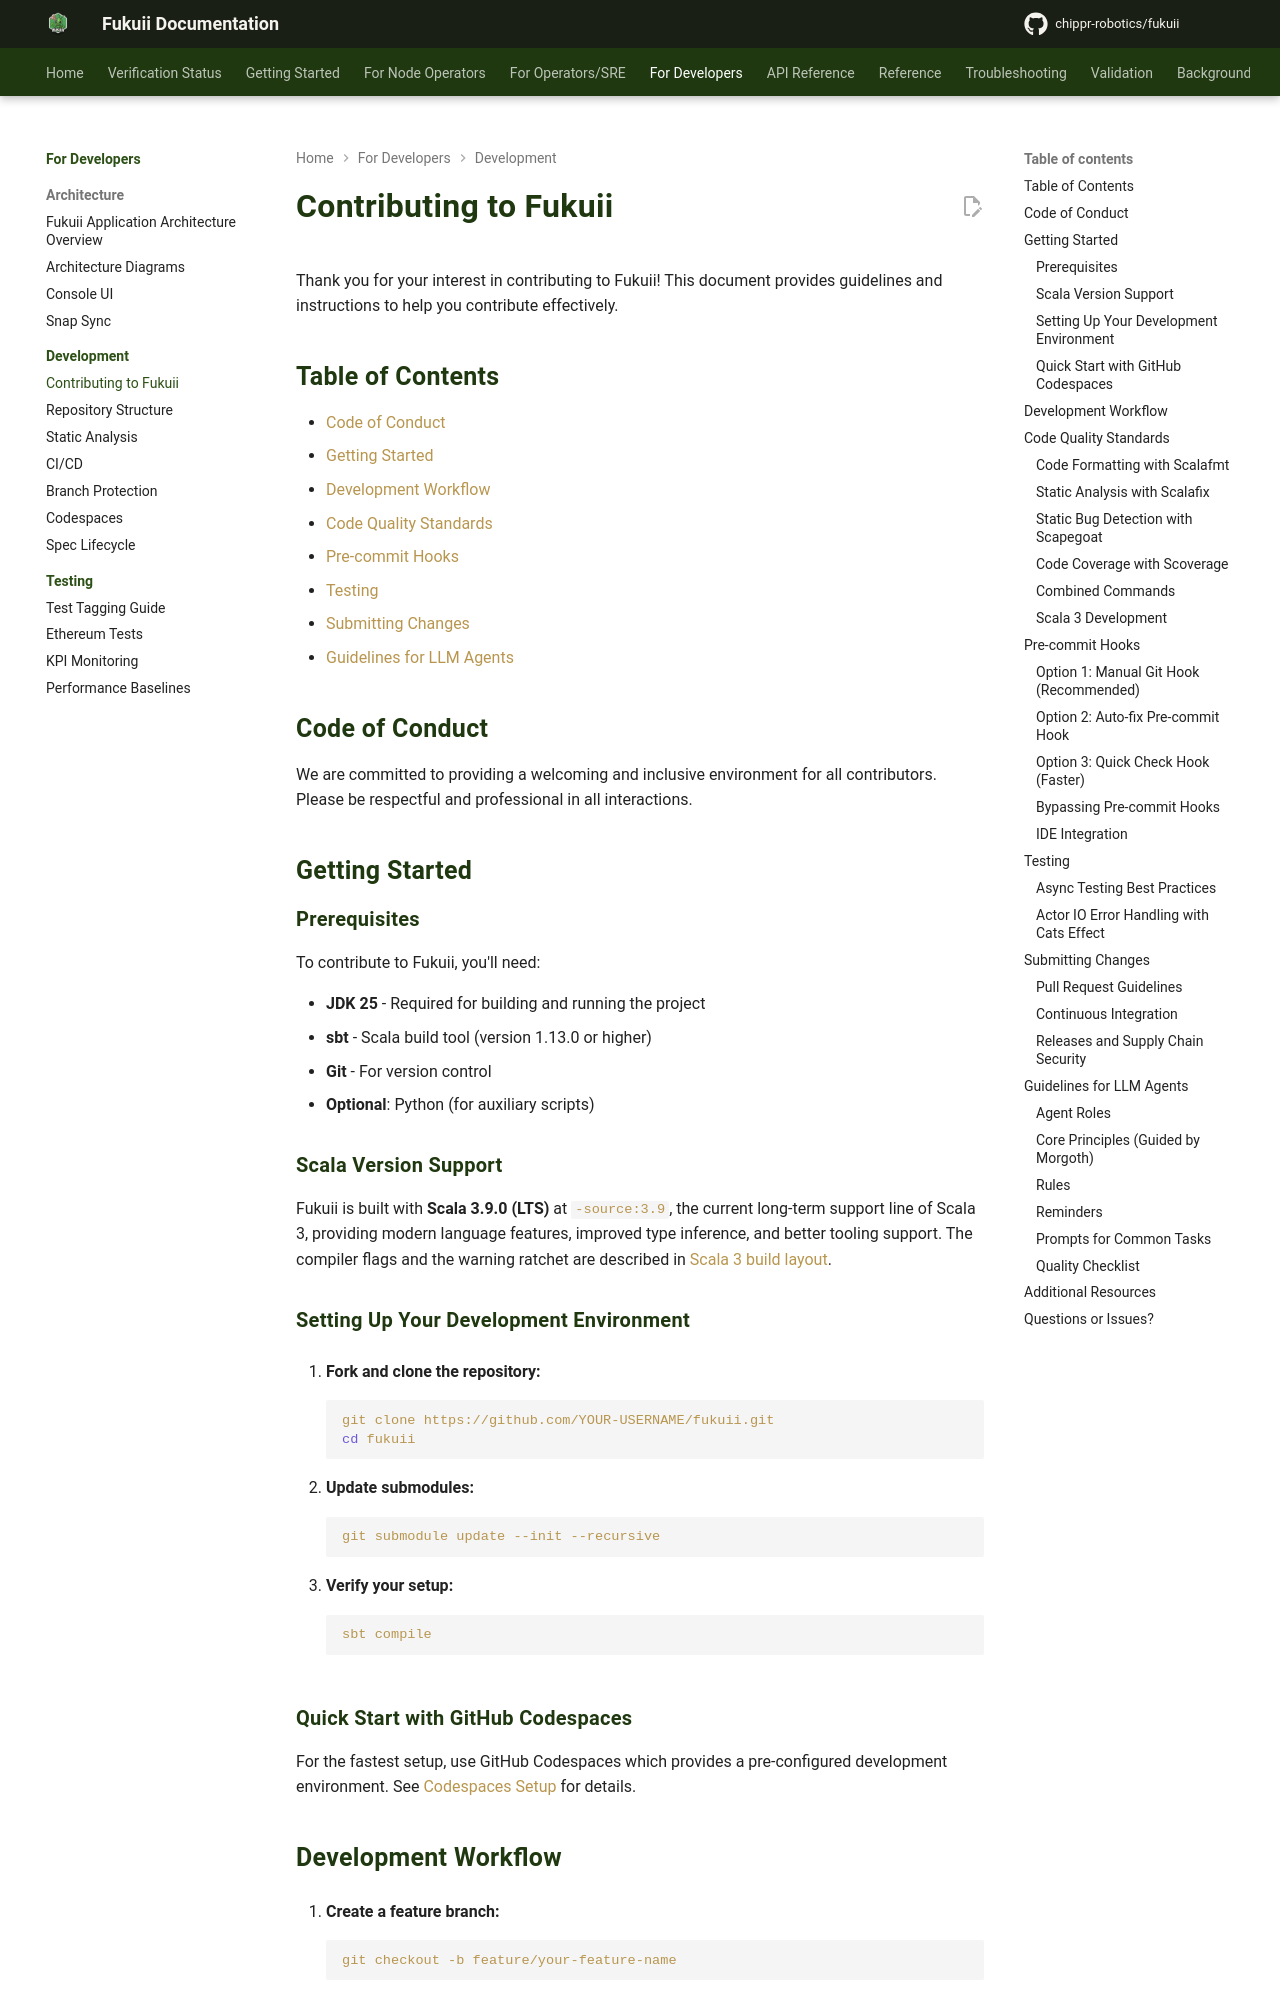

repository: chippr-robotics/fukuii · page: pr-preview/pr-1926/development/contributing/index.html · generator: mkdocs

# Contributing to Fukuii

Thank you for your interest in contributing to Fukuii! This document provides guidelines and instructions to help you contribute effectively.

## Table of Contents

- [Code of Conduct](#code-of-conduct)
- [Getting Started](#getting-started)
- [Development Workflow](#development-workflow)
- [Code Quality Standards](#code-quality-standards)
- [Pre-commit Hooks](#pre-commit-hooks)
- [Testing](#testing)
- [Submitting Changes](#submitting-changes)
- [Guidelines for LLM Agents](#guidelines-for-llm-agents)

## Code of Conduct

We are committed to providing a welcoming and inclusive environment for all contributors. Please be respectful and professional in all interactions.

## Getting Started

### Prerequisites

To contribute to Fukuii, you'll need:

- **JDK 25** - Required for building and running the project
- **sbt** - Scala build tool (version 1.13.0 or higher)
- **Git** - For version control
- **Optional**: Python (for auxiliary scripts)

### Scala Version Support

Fukuii is built with **Scala 3.9.0 (LTS)** at `-source:3.9`, the current long-term support line of Scala 3, providing modern language features, improved type inference, and better tooling support. The compiler flags and the warning ratchet are described in [Scala 3 build layout](scala-build.md).

### Setting Up Your Development Environment

1. **Fork and clone the repository:**
   ```bash
   git clone https://github.com/YOUR-USERNAME/fukuii.git
   cd fukuii
   ```

2. **Update submodules:**
   ```bash
   git submodule update --init --recursive
   ```

3. **Verify your setup:**
   ```bash
   sbt compile
   ```

### Quick Start with GitHub Codespaces

For the fastest setup, use GitHub Codespaces which provides a pre-configured development environment. See [Codespaces Setup](codespaces.md) for details.

## Development Workflow

1. **Create a feature branch:**
   ```bash
   git checkout -b feature/your-feature-name
   ```

2. **Make your changes** following our [Code Quality Standards](#code-quality-standards)

3. **Test your changes** thoroughly

4. **Run pre-commit checks** (see below)

5. **Commit your changes** with clear, descriptive commit messages

6. **Push and create a Pull Request**

## Code Quality Standards

Fukuii uses several tools to maintain code quality and consistency:

### Code Formatting with Scalafmt

We use [Scalafmt](https://scalameta.org/scalafmt/) for consistent code formatting. Configuration is in `.scalafmt.conf`.

**Format your code:**
```bash
sbt formatAll
```

**Check formatting without changes:**
```bash
sbt formatCheck
```

`sbt scalafmtAll` and `sbt scalafmtCheckAll` cover the root project only: the root has no `aggregate`, so they skip `bytes`, `crypto`, `rlp`, `scalanet` and `scalanetDiscovery`. `formatAll` and `formatCheck` (see "Combined Commands") cover every module. The scalafmt version is pinned to 3.8.3 in `.scalafmt.conf`.
